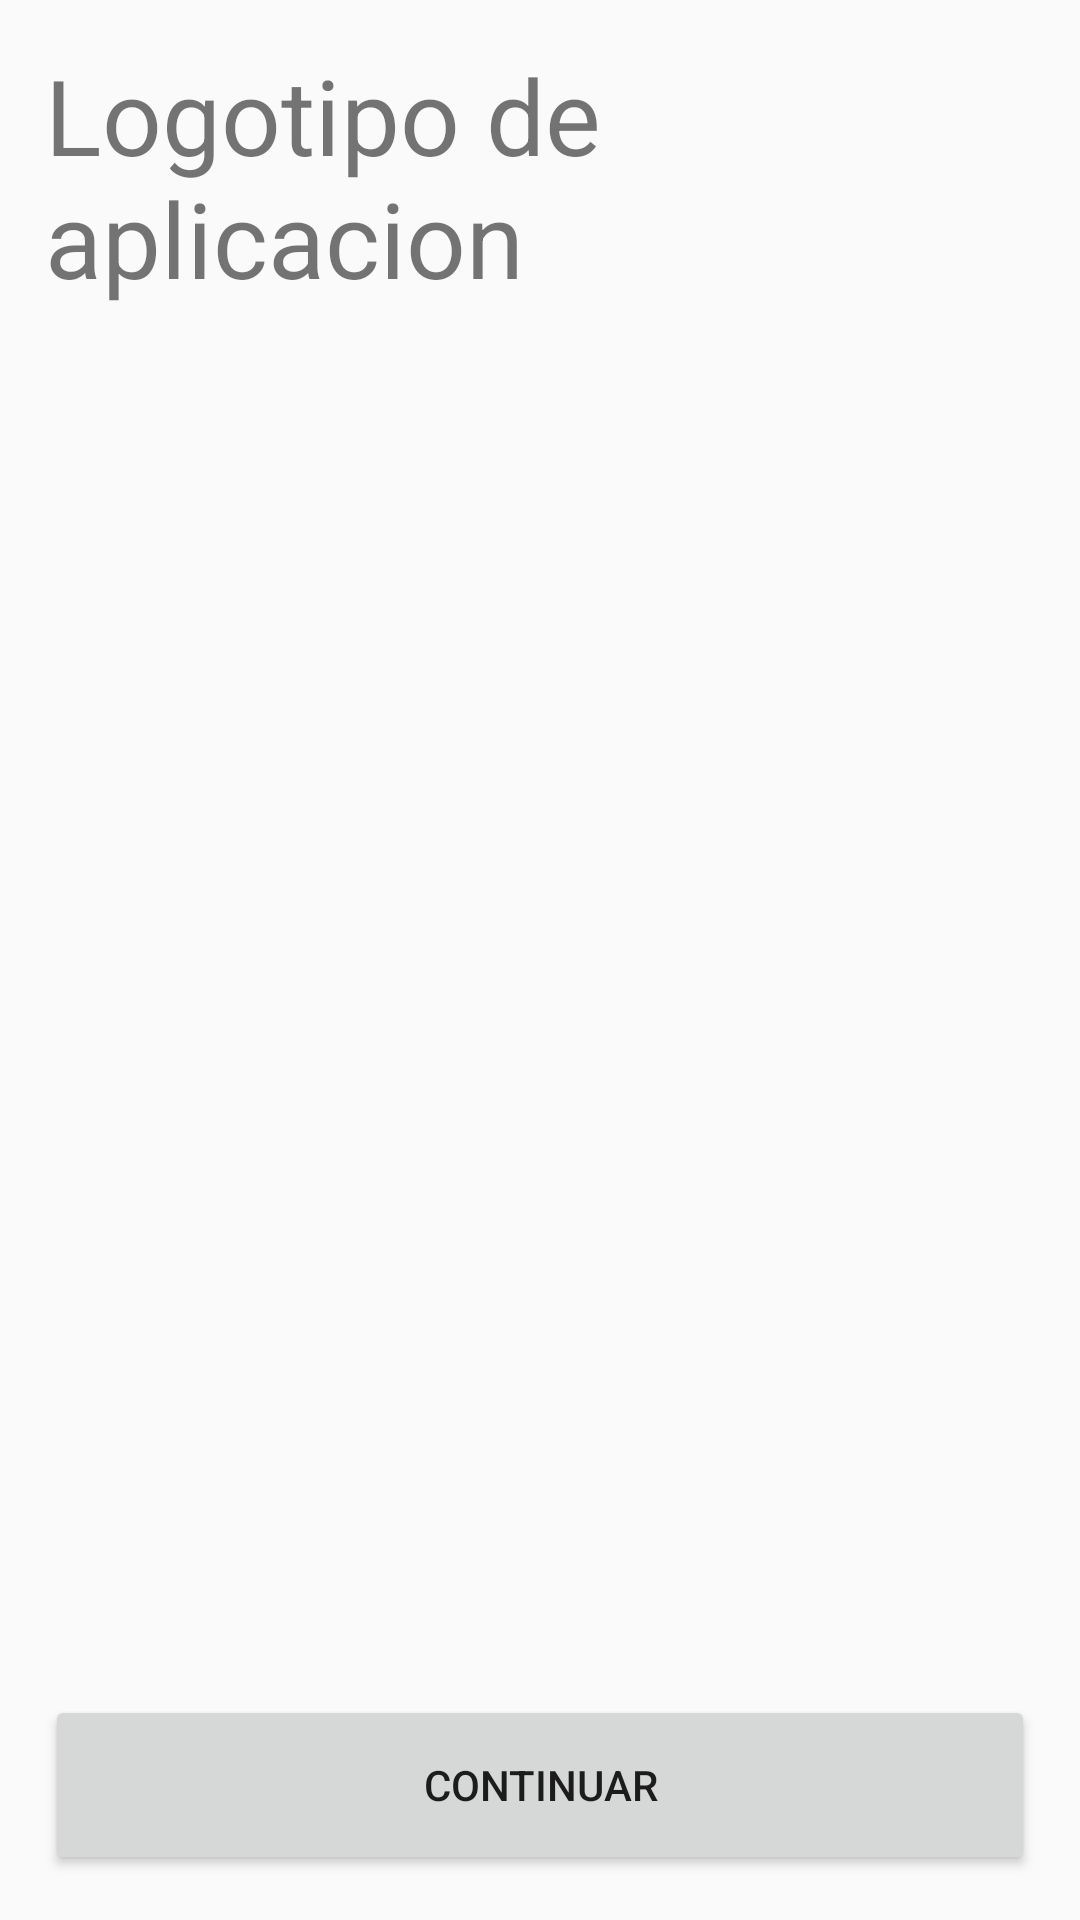

Reconstruct the res/layout file that produces this screen, plus the resources it refers to.
<!-- AndroidManifest.xml: application theme AppTheme -->
<!-- res/layout/content_main.xml -->
<?xml version="1.0" encoding="utf-8"?>
<FrameLayout xmlns:android="http://schemas.android.com/apk/res/android"
    xmlns:app="http://schemas.android.com/apk/res-auto"
    xmlns:tools="http://schemas.android.com/tools"
    android:layout_width="match_parent"
    android:layout_height="match_parent"
    android:padding="15dp"
    app:layout_behavior="@string/appbar_scrolling_view_behavior"
    tools:context="com.example.adn.matematicasapp.MainActivity"
    tools:showIn="@layout/activity_main">


    <Button
        android:layout_width="match_parent"
        android:layout_height="60dp"
        android:id="@+id/botonContinuar_principal"
        android:layout_gravity="right|bottom"
        android:text="Continuar"

        />
    <ImageView
        android:layout_width="wrap_content"
        android:layout_height="wrap_content"
        android:layout_gravity="center"
        android:src="@drawable/android"
        />
    <TextView
        android:layout_width="wrap_content"
        android:layout_height="match_parent"
        android:text="Logotipo de aplicacion"
        android:textSize="35dp"
        android:layout_gravity="top"
        />


</FrameLayout>
<!-- res/layout/activity_main.xml (included above) -->
<?xml version="1.0" encoding="utf-8"?>
<android.support.design.widget.CoordinatorLayout xmlns:android="http://schemas.android.com/apk/res/android"
    xmlns:app="http://schemas.android.com/apk/res-auto"
    xmlns:tools="http://schemas.android.com/tools"
    android:layout_width="match_parent"
    android:layout_height="match_parent"
    android:fitsSystemWindows="true"
    tools:context="com.example.adn.matematicasapp.MainActivity">

    <android.support.design.widget.AppBarLayout
        android:layout_width="match_parent"
        android:layout_height="wrap_content"
        android:theme="@style/AppTheme.AppBarOverlay">

        <android.support.v7.widget.Toolbar
            android:id="@+id/toolbar"
            android:layout_width="match_parent"
            android:layout_height="?attr/actionBarSize"
            android:background="?attr/colorPrimary"
            app:popupTheme="@style/AppTheme.PopupOverlay" />

    </android.support.design.widget.AppBarLayout>

    <include layout="@layout/content_main" />

    <android.support.design.widget.FloatingActionButton
        android:id="@+id/fab"
        android:layout_width="wrap_content"
        android:layout_height="wrap_content"
        android:layout_gravity="bottom|end"
        android:layout_margin="@dimen/fab_margin"
        android:src="@android:drawable/ic_dialog_email" />

</android.support.design.widget.CoordinatorLayout>
<!-- resources referenced by this layout -->
<resources>
  <dimen name="fab_margin">16dp</dimen>
  <style name="AppTheme.AppBarOverlay" parent="ThemeOverlay.AppCompat.Dark.ActionBar" />
  <style name="AppTheme.PopupOverlay" parent="ThemeOverlay.AppCompat.Light" />
  <style name="AppTheme" parent="Theme.AppCompat.Light.DarkActionBar">
          
          <item name="colorPrimary">@color/colorPrimary</item>
          <item name="colorPrimaryDark">@color/colorPrimaryDark</item>
          <item name="colorAccent">@color/colorAccent</item>
      </style>
  <color name="colorPrimary">#1C61A6</color>
  <color name="colorPrimaryDark">#303F9F</color>
  <color name="colorAccent">#FF4081</color>
</resources>
